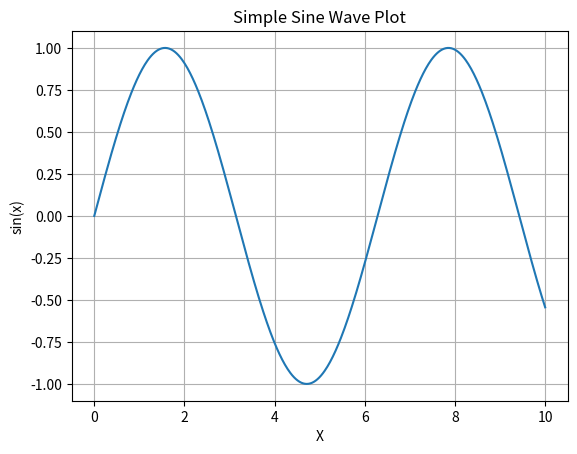

Source code (Python):
import numpy as np
import matplotlib.pyplot as plt

# Generate a simple sine wave
x = np.linspace(0, 10, 500)
y = np.sin(x)

plt.plot(x, y)
plt.xlabel("X")
plt.ylabel("sin(x)")
plt.title("Simple Sine Wave Plot")
plt.grid(True)
plt.show()

